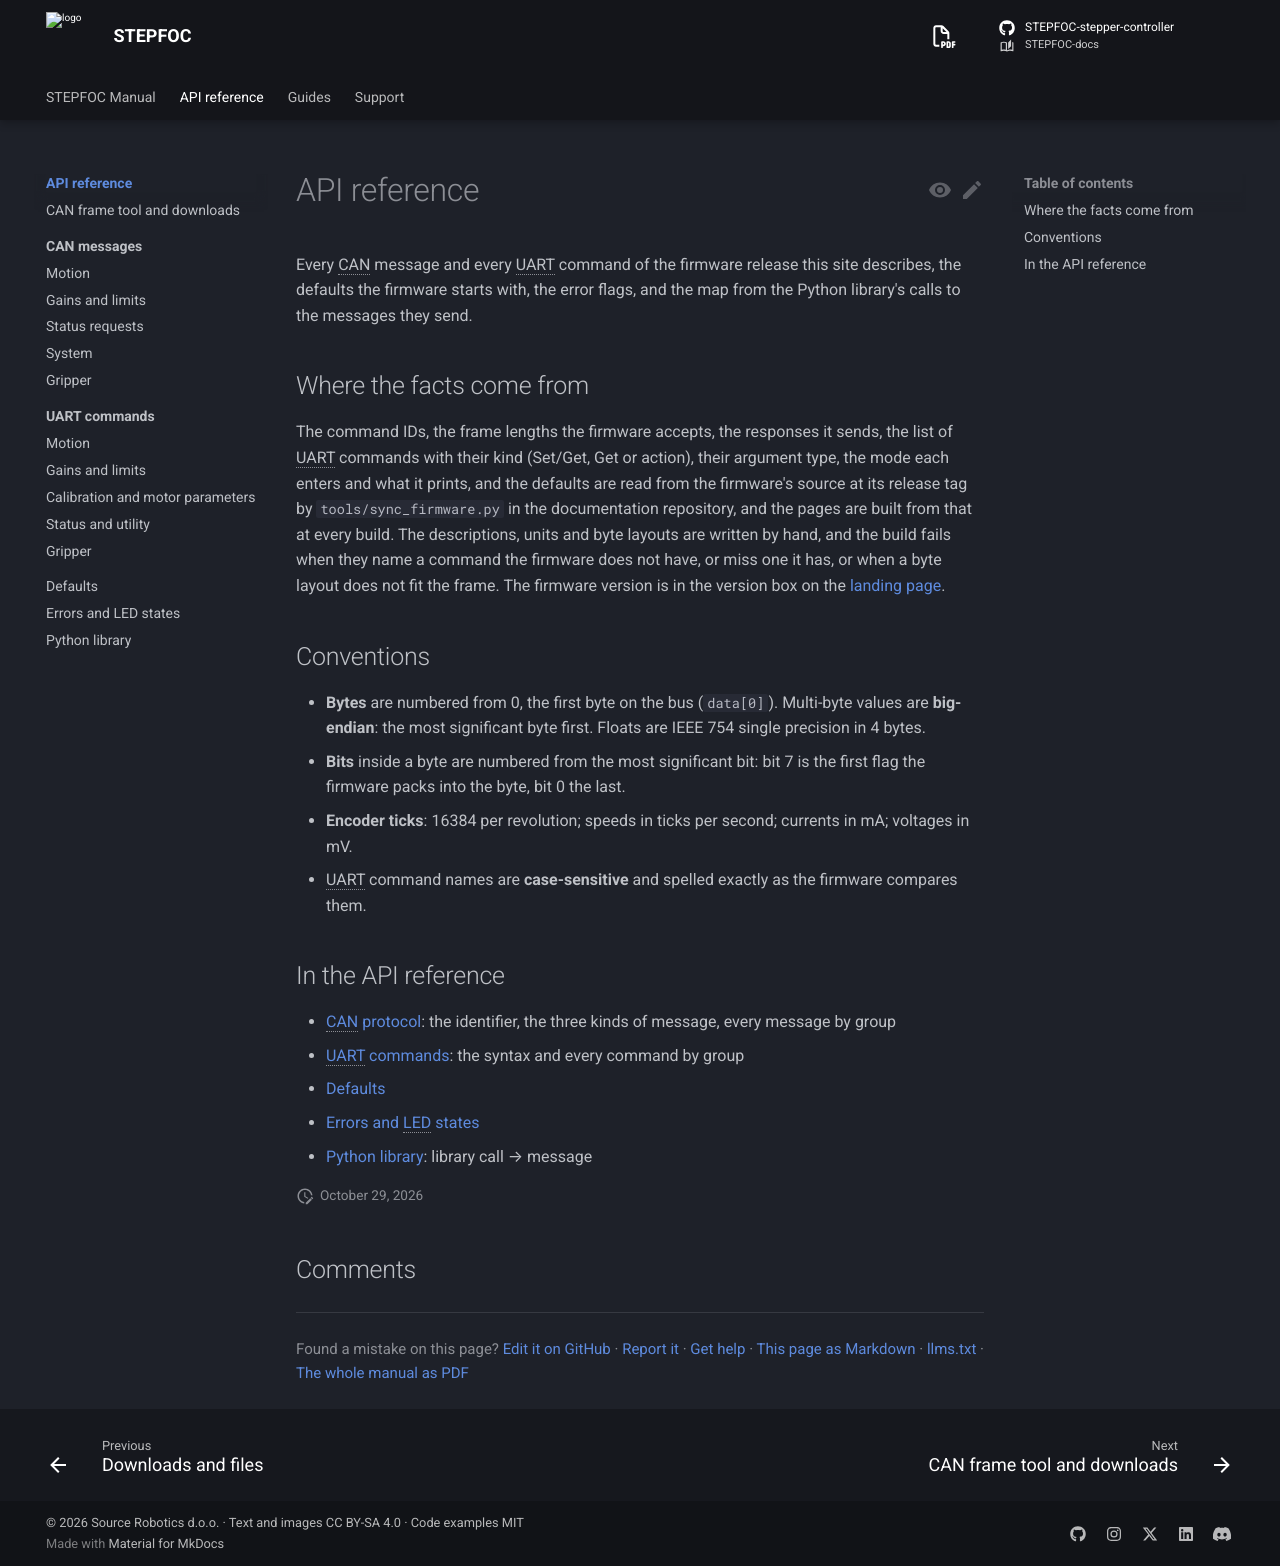

repository: Source-Robotics/STEPFOC-docs · page: 108/reference/index.html · generator: mkdocs

# API reference

Every CAN message and every UART command of the firmware release this site describes, the defaults the firmware
starts with, the error flags, and the map from the Python library's calls to the messages they send.

## Where the facts come from

The command IDs, the frame lengths the firmware accepts, the responses it sends, the list of UART commands with
their kind (Set/Get, Get or action), their argument type, the mode each enters and what it prints, the parameter
numbers, and the defaults are read from the firmware's source at its release tag by `tools/sync_firmware.py` in
the documentation repository, and the pages are built from that at every build. The descriptions, units and byte layouts are
written by hand, and the build fails when they name a command the firmware does not have, or miss one it has, or
when a byte layout does not fit the frame. The firmware version is in the version box on the
[landing page](../index.md).

## Conventions

- **Bytes** are numbered from 0, the first byte on the bus (`data[0]`). Multi-byte values are **big-endian**: the
  most significant byte first. Floats are IEEE 754 single precision in 4 bytes.
- **Bits** inside a byte are numbered from the most significant bit: bit 7 is the first flag the firmware packs
  into the byte, bit 0 the last.
- **Encoder ticks**: 16384 per revolution; speeds in ticks per second; currents in mA; voltages in mV.
- UART command names are **case-sensitive** and spelled exactly as the firmware compares them.

## In the API reference

- [CAN protocol](can/index.md): the identifier, the three kinds of message, every message by group, and every
  [parameter](can/parameters.md)
- [UART commands](uart/index.md): the syntax and every command by group
- [Defaults](defaults.md)
- [Errors and LED states](errors.md)
- [Python library](python.md): library call → message
